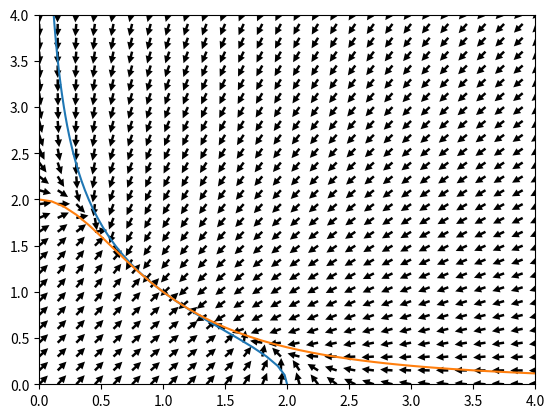
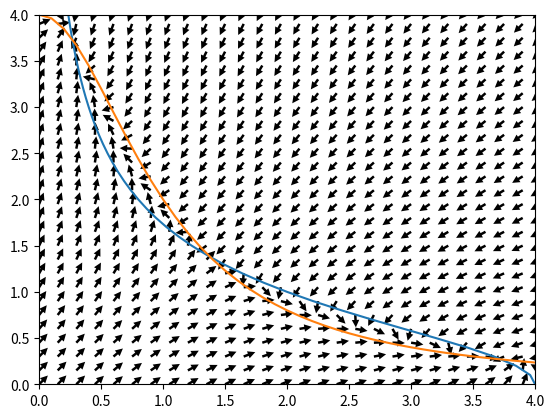

Generate these figures, in order, with matplotlib:
# coding: utf-8
import numpy as np
import matplotlib.pyplot as plt


def XDiff(x, y, a):
    return a / (1.0 + y**2) - x  # Toggle switchモデル


def YDiff(x, y, a):
    return a / (1.0 + x**2) - y


def zeroDiff(range_array, a):  # 微分方程式=0
    return a / (1.0 + range_array**2)


x = np.arange(0, 5.0, 0.1)  # タンパク質濃度の定義域
a = [2.0, 4.0]  # 抑制速度パラメータ
nullcline = np.empty(len(a), dtype="O")  # 共通ヌルクラインを作成する

for ii in range(len(a)):
    nullcline[ii] = zeroDiff(x, a[ii])

for i in range(2):
    plt.figure()
    plt.plot(nullcline[i], x)  # xヌルクライン
    plt.plot(x, nullcline[i])  # yヌルクライン
    # ベクトル場
    for j in np.arange(0, 4.1, 0.15):
        for k in np.arange(0, 4.1, 0.15):
            x_direction = XDiff(j, k, a[i])
            y_direction = YDiff(j, k, a[i])
            unit_scale = np.sqrt(x_direction**2 + y_direction**2)
            if unit_scale > 0:
                plt.quiver(
                    j,
                    k,
                    x_direction / unit_scale,
                    y_direction / unit_scale,
                    scale=40,
                    width=0.005,
                    headlength=3,
                    headaxislength=3,
                )

    plt.xlim(0, 4)
    plt.ylim(0, 4)

"""
def checkStablePoint(a, x, y): #det(J)が正かどうか確かめる
  if 4* x * y * (a **2) <= ((1.0+ x **2) **2) * ((1.0+ y **2) **2):
    return "ko" #安定
  else:
    return "wo" #不安定
#1つ目の固定点解析
figure()
xlim(0, 4)
ylim(0, 4)
plot(Nullcline[0], x)
plot(x, Nullcline[0])
plot(1.0, nullcline(1.0, a[0]), checkStablePoint(a[0], 1.0, nullcline(1.0, a[0])), markersize =10)
#2つ目の固定点解析
figure()
xlim(0, 4)
ylim(0, 4)
plot(Nullcline[1], x)
plot(x, Nullcline[1])

import sympy
xx = Symbol('xx') #交点を求めるため三次方程式を解く (sympy.solve)
vertex = sympy.solve(xx **5- a[1] * xx **4+2* xx **3-2* a[1] * xx **2  + (a[1] **2 + 1.0) * xx - a[1], xx)
print vertex
plot(vertex[0].evalf(), nullcline(vertex[0].evalf(), a[1]), checkStablePoint(a[1], vertex[0].evalf(), nullcline(vertex[0].evalf(), a[1])), markersize =10)
plot(vertex[2].evalf(), nullcline(vertex[2].evalf(), a[1]), checkStablePoint(a[1], vertex[2].evalf(), nullcline(vertex[2].evalf(), a[1])), markersize =10)
plot(vertex[3].evalf(), nullcline(vertex[3].evalf(), a[1]), checkStablePoint(a[1], vertex[3].evalf(), nullcline(vertex[3].evalf(), a[1])), markersize =10)
"""

plt.show()  # 全figure描画
